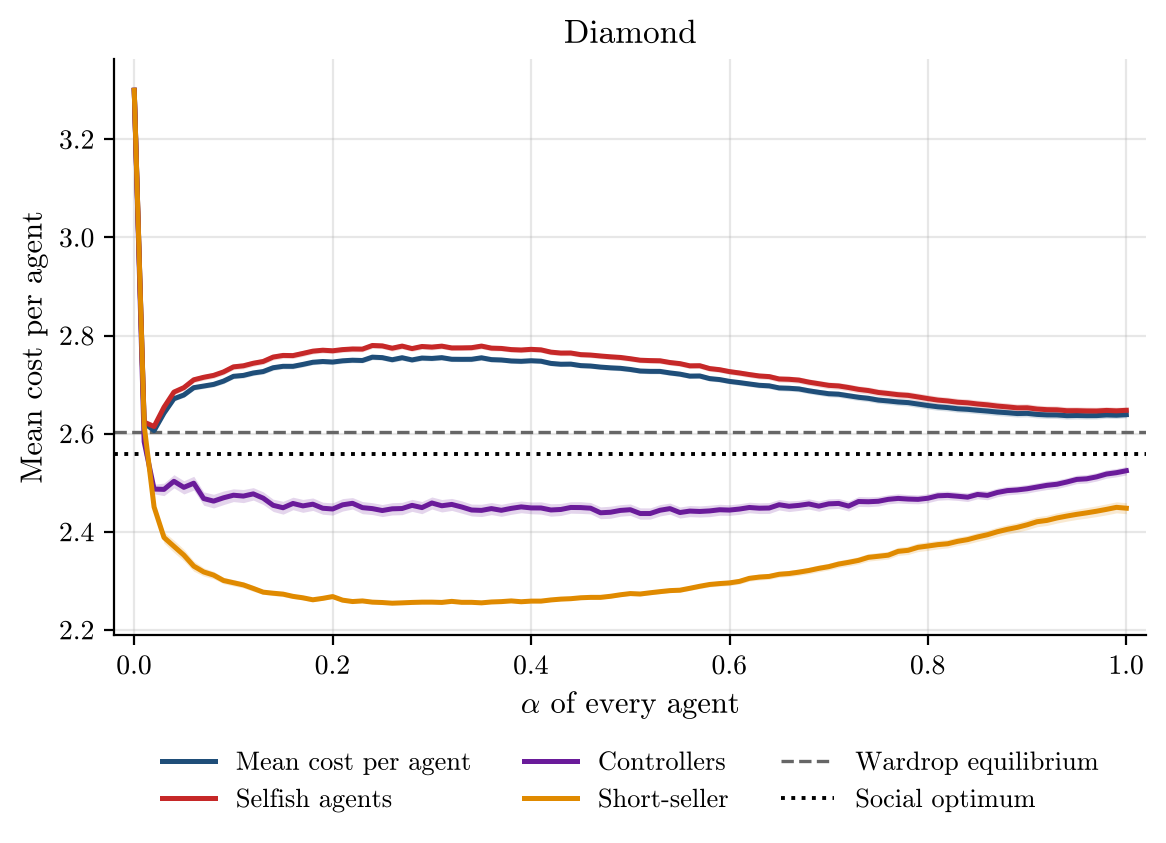

Values plotted in this chart, from the file beside it:
alpha, runs, incomplete_runs, mean_cost_per_agent, mean_cost_per_agent_ci95, selfish_agent_cost, selfish_agent_cost_ci95, controller_cost, controller_cost_ci95, short_seller_cost, short_seller_cost_ci95, wardrop_per_agent, optimum_per_agent
0.0, 500, 0, 3.3, 0.0, 3.3, 0.0, 3.3, 0.0, 3.3, 0.0, 2.604, 2.558
0.01, 500, 0, 2.622, 0.003197, 2.624, 0.003335, 2.584, 0.005581, 2.617, 0.008667, 2.604, 2.558
0.02, 500, 0, 2.606, 0.002724, 2.615, 0.003141, 2.487, 0.009793, 2.451, 0.009761, 2.604, 2.558
0.03, 500, 0, 2.642, 0.003972, 2.654, 0.004606, 2.487, 0.01276, 2.389, 0.01137, 2.604, 2.558
0.04, 500, 0, 2.671, 0.004446, 2.685, 0.005135, 2.503, 0.0135, 2.371, 0.01248, 2.604, 2.558
0.05, 500, 0, 2.679, 0.004918, 2.694, 0.005642, 2.491, 0.01354, 2.353, 0.01192, 2.604, 2.558
0.06, 500, 0, 2.694, 0.005139, 2.71, 0.00591, 2.499, 0.01407, 2.33, 0.01042, 2.604, 2.558
0.07, 500, 0, 2.697, 0.004981, 2.715, 0.005715, 2.468, 0.01359, 2.318, 0.008458, 2.604, 2.558
0.08, 500, 0, 2.701, 0.005083, 2.719, 0.005845, 2.463, 0.01395, 2.312, 0.007523, 2.604, 2.558
0.09, 500, 0, 2.707, 0.005119, 2.726, 0.005867, 2.469, 0.01387, 2.301, 0.006487, 2.604, 2.558
0.1, 500, 0, 2.717, 0.004955, 2.736, 0.005663, 2.475, 0.013, 2.296, 0.006557, 2.604, 2.558
0.11, 500, 0, 2.719, 0.005403, 2.738, 0.006151, 2.473, 0.01337, 2.292, 0.006205, 2.604, 2.558
0.12, 500, 0, 2.724, 0.005277, 2.744, 0.005972, 2.477, 0.01269, 2.285, 0.006102, 2.604, 2.558
0.13, 500, 0, 2.727, 0.00525, 2.747, 0.005945, 2.469, 0.01286, 2.277, 0.004256, 2.604, 2.558
0.14, 500, 0, 2.735, 0.005317, 2.756, 0.006005, 2.454, 0.0125, 2.275, 0.004834, 2.604, 2.558
0.15, 500, 0, 2.737, 0.005245, 2.76, 0.005969, 2.449, 0.0131, 2.273, 0.005213, 2.604, 2.558
0.16, 500, 0, 2.737, 0.00516, 2.759, 0.005823, 2.458, 0.01277, 2.269, 0.004501, 2.604, 2.558
0.17, 500, 0, 2.741, 0.00528, 2.764, 0.005994, 2.453, 0.01316, 2.266, 0.004355, 2.604, 2.558
0.18, 500, 0, 2.746, 0.005061, 2.768, 0.005693, 2.456, 0.01269, 2.262, 0.003612, 2.604, 2.558
0.19, 500, 0, 2.747, 0.005038, 2.77, 0.005638, 2.448, 0.01227, 2.265, 0.003687, 2.604, 2.558
0.2, 500, 0, 2.746, 0.004966, 2.769, 0.005588, 2.447, 0.01246, 2.268, 0.00417, 2.604, 2.558
0.21, 500, 0, 2.749, 0.004959, 2.772, 0.005571, 2.455, 0.01267, 2.261, 0.003005, 2.604, 2.558
0.22, 500, 0, 2.75, 0.004993, 2.773, 0.005578, 2.458, 0.01172, 2.258, 0.002629, 2.604, 2.558
0.23, 500, 0, 2.749, 0.004813, 2.773, 0.005422, 2.449, 0.01237, 2.259, 0.002629, 2.604, 2.558
0.24, 500, 0, 2.756, 0.005135, 2.78, 0.005746, 2.447, 0.01208, 2.257, 0.002407, 2.604, 2.558
0.25, 500, 0, 2.755, 0.005044, 2.779, 0.005646, 2.444, 0.01226, 2.256, 0.002463, 2.604, 2.558
0.26, 500, 0, 2.751, 0.005236, 2.774, 0.005861, 2.447, 0.01249, 2.255, 0.002494, 2.604, 2.558
0.27, 500, 0, 2.755, 0.005127, 2.779, 0.005755, 2.448, 0.01256, 2.255, 0.002754, 2.604, 2.558
0.28, 500, 0, 2.75, 0.004968, 2.774, 0.005561, 2.454, 0.01222, 2.256, 0.003515, 2.604, 2.558
0.29, 500, 0, 2.754, 0.005117, 2.778, 0.005728, 2.45, 0.01244, 2.257, 0.003759, 2.604, 2.558
0.3, 500, 0, 2.754, 0.005011, 2.777, 0.005625, 2.459, 0.01233, 2.257, 0.003606, 2.604, 2.558
0.31, 500, 0, 2.755, 0.004933, 2.779, 0.005533, 2.453, 0.01271, 2.256, 0.003028, 2.604, 2.558
0.32, 500, 0, 2.752, 0.004768, 2.775, 0.005337, 2.456, 0.01223, 2.258, 0.003243, 2.604, 2.558
0.33, 500, 0, 2.752, 0.004646, 2.775, 0.005208, 2.451, 0.01254, 2.256, 0.002702, 2.604, 2.558
0.34, 500, 0, 2.752, 0.004897, 2.775, 0.005458, 2.445, 0.01208, 2.256, 0.002644, 2.604, 2.558
0.35, 500, 0, 2.755, 0.005062, 2.779, 0.005667, 2.444, 0.01256, 2.255, 0.002504, 2.604, 2.558
0.36, 500, 0, 2.751, 0.00488, 2.775, 0.005466, 2.447, 0.01222, 2.257, 0.002657, 2.604, 2.558
0.37, 500, 0, 2.75, 0.004588, 2.774, 0.005147, 2.444, 0.01229, 2.258, 0.002673, 2.604, 2.558
0.38, 500, 0, 2.748, 0.004731, 2.772, 0.005279, 2.448, 0.01212, 2.259, 0.002615, 2.604, 2.558
0.39, 500, 0, 2.748, 0.004828, 2.771, 0.00538, 2.451, 0.01196, 2.258, 0.002699, 2.604, 2.558
0.4, 500, 0, 2.749, 0.004761, 2.772, 0.005282, 2.449, 0.01192, 2.259, 0.002934, 2.604, 2.558
0.41, 500, 0, 2.748, 0.004754, 2.771, 0.005292, 2.449, 0.01248, 2.259, 0.002866, 2.604, 2.558
0.42, 500, 0, 2.743, 0.004848, 2.766, 0.005428, 2.445, 0.01272, 2.261, 0.003109, 2.604, 2.558
0.43, 500, 0, 2.742, 0.004762, 2.764, 0.005317, 2.446, 0.01222, 2.263, 0.003162, 2.604, 2.558
0.44, 500, 0, 2.742, 0.004881, 2.765, 0.005401, 2.45, 0.01166, 2.264, 0.00314, 2.604, 2.558
0.45, 500, 0, 2.739, 0.004578, 2.761, 0.005101, 2.45, 0.01195, 2.266, 0.003628, 2.604, 2.558
0.46, 500, 0, 2.738, 0.004732, 2.76, 0.005235, 2.448, 0.01161, 2.267, 0.003399, 2.604, 2.558
0.47, 500, 0, 2.736, 0.004704, 2.759, 0.005231, 2.439, 0.01203, 2.267, 0.003501, 2.604, 2.558
0.48, 500, 0, 2.734, 0.004911, 2.757, 0.005463, 2.44, 0.01233, 2.269, 0.003528, 2.604, 2.558
0.49, 500, 0, 2.733, 0.004983, 2.756, 0.005531, 2.444, 0.01176, 2.272, 0.003755, 2.604, 2.558
0.5, 500, 0, 2.731, 0.004863, 2.753, 0.005386, 2.445, 0.0117, 2.274, 0.003845, 2.604, 2.558
0.51, 500, 0, 2.728, 0.004713, 2.75, 0.005214, 2.437, 0.01158, 2.273, 0.003938, 2.604, 2.558
0.52, 500, 0, 2.727, 0.004951, 2.749, 0.00546, 2.437, 0.01148, 2.276, 0.003956, 2.604, 2.558
0.53, 500, 0, 2.727, 0.00496, 2.749, 0.005473, 2.444, 0.01159, 2.278, 0.004056, 2.604, 2.558
0.54, 500, 0, 2.724, 0.004951, 2.745, 0.005449, 2.447, 0.01137, 2.28, 0.00397, 2.604, 2.558
0.55, 500, 0, 2.722, 0.00499, 2.743, 0.005495, 2.439, 0.01132, 2.281, 0.00426, 2.604, 2.558
0.56, 500, 0, 2.718, 0.004912, 2.738, 0.005411, 2.442, 0.01137, 2.285, 0.004314, 2.604, 2.558
0.57, 500, 0, 2.718, 0.005074, 2.739, 0.005599, 2.442, 0.01137, 2.289, 0.004765, 2.604, 2.558
0.58, 500, 0, 2.712, 0.005072, 2.733, 0.005613, 2.443, 0.01166, 2.293, 0.005024, 2.604, 2.558
0.59, 500, 0, 2.71, 0.005052, 2.731, 0.005575, 2.445, 0.01119, 2.295, 0.005279, 2.604, 2.558
... 41 more rows
